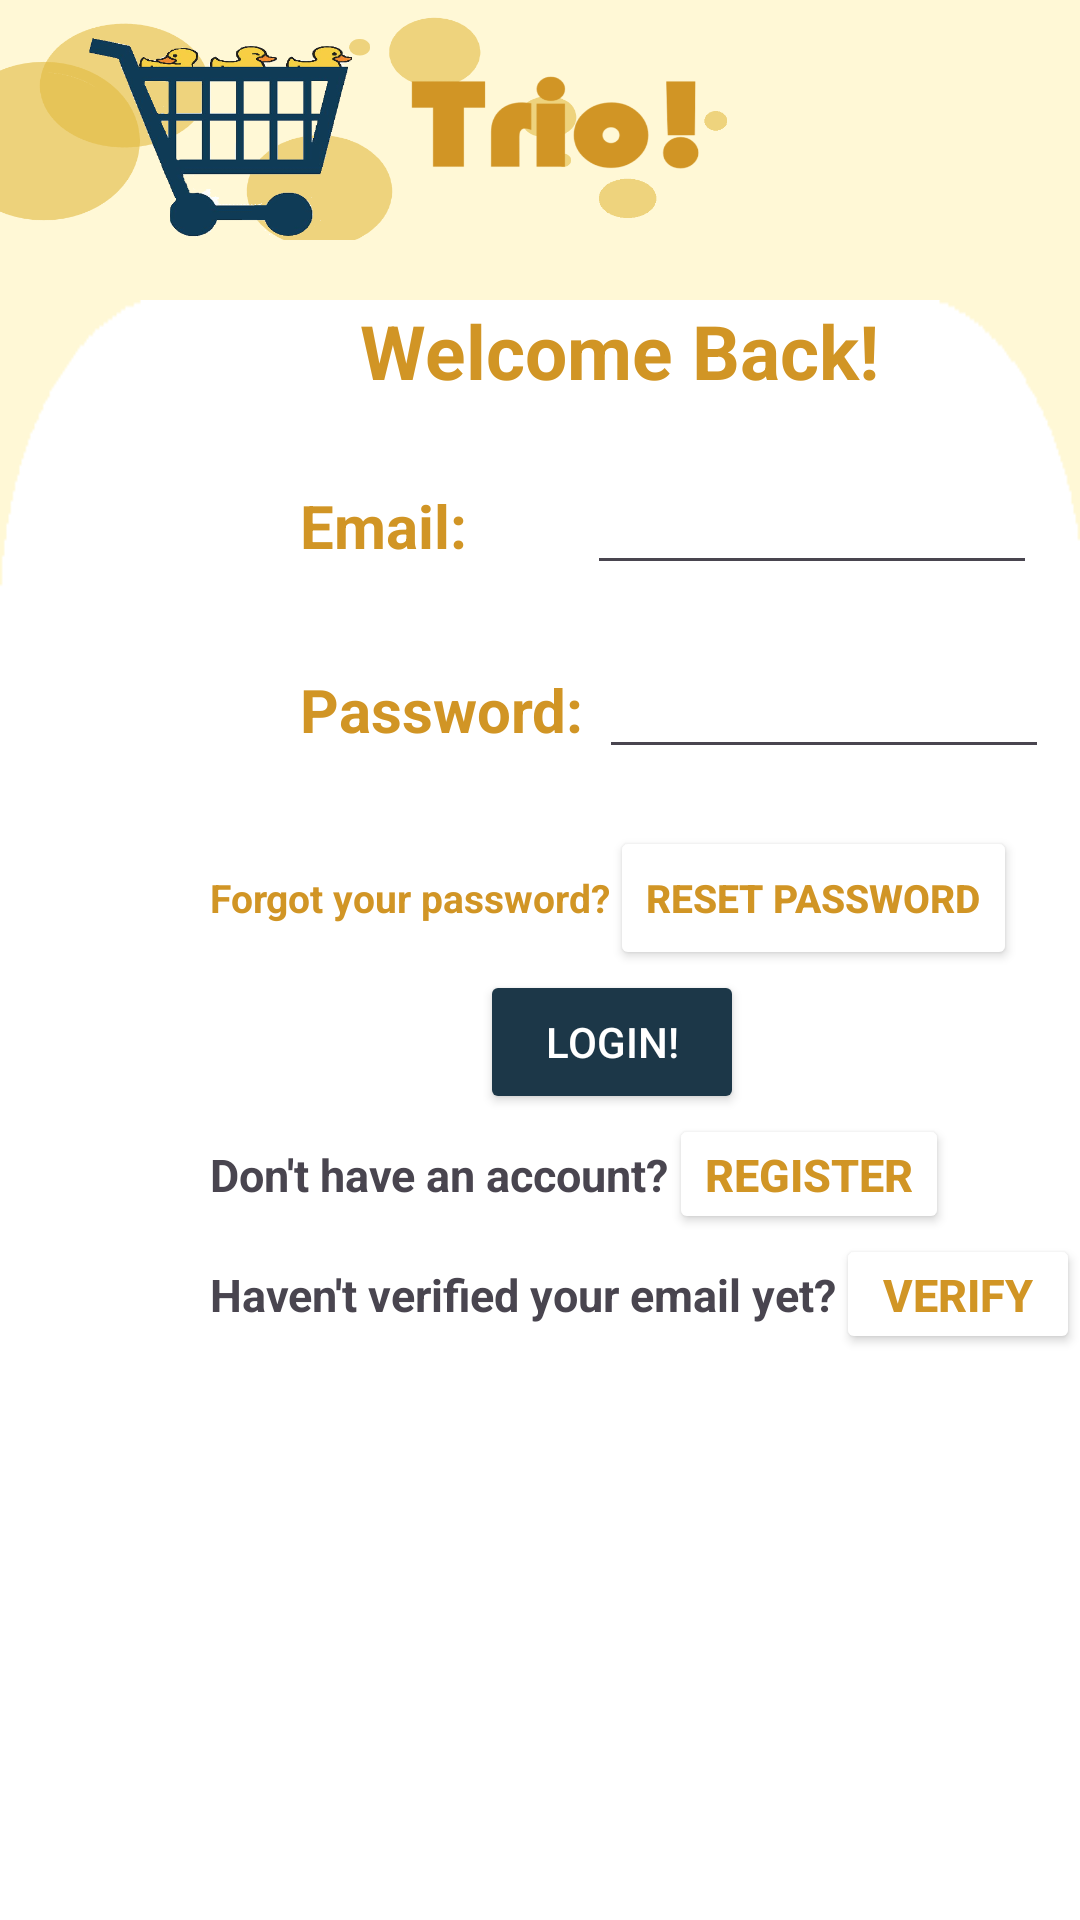

Produce the Android XML layout that renders to this screen, including the resource entries it uses.
<!-- AndroidManifest.xml: application theme Theme.InternshipProj1 -->
<!-- res/layout/activity_login.xml -->
<?xml version="1.0" encoding="utf-8"?>
<androidx.appcompat.widget.LinearLayoutCompat
    xmlns:android="http://schemas.android.com/apk/res/android"
    xmlns:app="http://schemas.android.com/apk/res-auto"
    xmlns:tools="http://schemas.android.com/tools"
    android:layout_width="match_parent"
    android:layout_height="match_parent"
    android:background="#FFF8D6"
    android:orientation="vertical"
    tools:context=".Login">

    <ImageView
        android:layout_width="match_parent"
        android:layout_height="80dp"
        android:src="@drawable/banner"
        android:scaleType="fitXY"></ImageView>

    <androidx.appcompat.widget.LinearLayoutCompat xmlns:android="http://schemas.android.com/apk/res/android"
        xmlns:tools="http://schemas.android.com/tools"
        android:layout_width="match_parent"
        android:layout_height="match_parent"
        android:layout_marginTop="20dp"
        android:background="@drawable/menu2"
        android:orientation="vertical"
        tools:context=".Login">
        <TextView
            android:layout_width="wrap_content"
            android:layout_height="wrap_content"
            android:text="Welcome Back!"
            android:textSize="25dp"
            android:textStyle="bold"
            android:textColor="#d19525"
            android:layout_marginLeft="120dp"></TextView>

        <androidx.appcompat.widget.LinearLayoutCompat xmlns:android="http://schemas.android.com/apk/res/android"
            xmlns:tools="http://schemas.android.com/tools"
            android:layout_width="match_parent"
            android:layout_height="wrap_content"
            android:layout_marginTop="20dp"
            android:orientation="horizontal"
            tools:context=".Login">
            <TextView
                android:layout_width="wrap_content"
                android:layout_height="wrap_content"
                android:text="Email:        "
                android:textSize="20dp"
                android:textStyle="bold"
                android:textColor="#d19525"
                android:layout_marginLeft="100dp"></TextView>
            <EditText
                android:layout_width="150dp"
                android:id="@+id/Email"
                android:layout_height="wrap_content"></EditText>
        </androidx.appcompat.widget.LinearLayoutCompat>

        <androidx.appcompat.widget.LinearLayoutCompat xmlns:android="http://schemas.android.com/apk/res/android"
            xmlns:tools="http://schemas.android.com/tools"
            android:layout_width="match_parent"
            android:layout_height="wrap_content"
            android:layout_marginTop="20dp"
            android:orientation="horizontal"
            tools:context=".Login">
            <TextView
                android:layout_width="wrap_content"
                android:layout_height="wrap_content"
                android:text="Password: "
                android:textSize="20dp"
                android:textStyle="bold"
                android:textColor="#d19525"
                android:layout_marginLeft="100dp"></TextView>
            <EditText
                android:layout_width="150dp"
                android:id="@+id/Password"
                android:inputType="textPassword"
                android:layout_height="wrap_content"></EditText>
        </androidx.appcompat.widget.LinearLayoutCompat>
        <TextView
            android:layout_width="wrap_content"
            android:layout_height="wrap_content"
            android:layout_marginLeft="70dp"
            android:textColor="#FF0000"
            android:textStyle="bold"
            android:id="@+id/errormessage"></TextView>

        <androidx.appcompat.widget.LinearLayoutCompat xmlns:android="http://schemas.android.com/apk/res/android"
            xmlns:tools="http://schemas.android.com/tools"
            android:layout_width="match_parent"
            android:layout_height="wrap_content"
            android:orientation="horizontal"
            android:layout_marginLeft="70dp"
            tools:context=".Login">
            <TextView
                android:layout_width="wrap_content"
                android:layout_height="wrap_content"
                android:textSize="13dp"
                android:textStyle="bold"
                android:textColor="#d19525"
                android:text="Forgot your password?"></TextView>
            <Button
                android:layout_width="wrap_content"
                android:layout_height="wrap_content"
                android:text="Reset Password"
                android:textStyle="bold"
                android:textSize="13dp"
                android:backgroundTint="#FFFFFF"
                android:textColor="#d19525"
                android:id="@+id/Reset"></Button>
        </androidx.appcompat.widget.LinearLayoutCompat>

        <Button
            android:layout_width="wrap_content"
            android:layout_height="wrap_content"
            android:text="Login!"
            android:backgroundTint="#1c3748"
            android:id="@+id/log"
            android:textColor="#FFFFFF"
            android:layout_marginLeft="160dp"></Button>

        <androidx.appcompat.widget.LinearLayoutCompat xmlns:android="http://schemas.android.com/apk/res/android"
            xmlns:tools="http://schemas.android.com/tools"
            android:layout_width="match_parent"
            android:layout_height="40dp"
            android:orientation="horizontal"
            android:layout_marginLeft="70dp"
            tools:context=".Login">
            <TextView
                android:layout_width="wrap_content"
                android:layout_height="wrap_content"
                android:textSize="15dp"
                android:textStyle="bold"
                android:text="Don't have an account?"></TextView>
            <Button
                android:layout_width="wrap_content"
                android:layout_height="wrap_content"
                android:text="Register"
                android:textStyle="bold"
                android:textSize="15dp"
                android:backgroundTint="#FFFFFF"
                android:textColor="#d19525"
                android:id="@+id/Reg"></Button>
        </androidx.appcompat.widget.LinearLayoutCompat>

        <androidx.appcompat.widget.LinearLayoutCompat xmlns:android="http://schemas.android.com/apk/res/android"
            xmlns:tools="http://schemas.android.com/tools"
            android:layout_width="match_parent"
            android:layout_height="40dp"
            android:orientation="horizontal"
            android:layout_marginLeft="70dp"
            tools:context=".Login">
        <TextView
            android:layout_width="wrap_content"
            android:layout_height="wrap_content"
            android:textSize="15dp"
            android:textStyle="bold"
            android:text="Haven't verified your email yet?"></TextView>
        <Button
            android:layout_width="wrap_content"
            android:layout_height="wrap_content"
            android:text="Verify"
            android:textStyle="bold"
            android:textSize="15dp"
            android:backgroundTint="#FFFFFF"
            android:textColor="#d19525"
            android:id="@+id/Verif"></Button>
    </androidx.appcompat.widget.LinearLayoutCompat>

    </androidx.appcompat.widget.LinearLayoutCompat>

</androidx.appcompat.widget.LinearLayoutCompat>
<!-- resources referenced by this layout -->
<resources>
  <!-- drawable banner: png bitmap (drawable, 92964 bytes) -->
  <!-- drawable menu2: png bitmap (drawable, 2471 bytes) -->
  <style name="Theme.InternshipProj1" parent="Base.Theme.InternshipProj1" />
  <style name="Base.Theme.InternshipProj1" parent="Theme.Material3.DayNight.NoActionBar">
          
          
      </style>
</resources>
